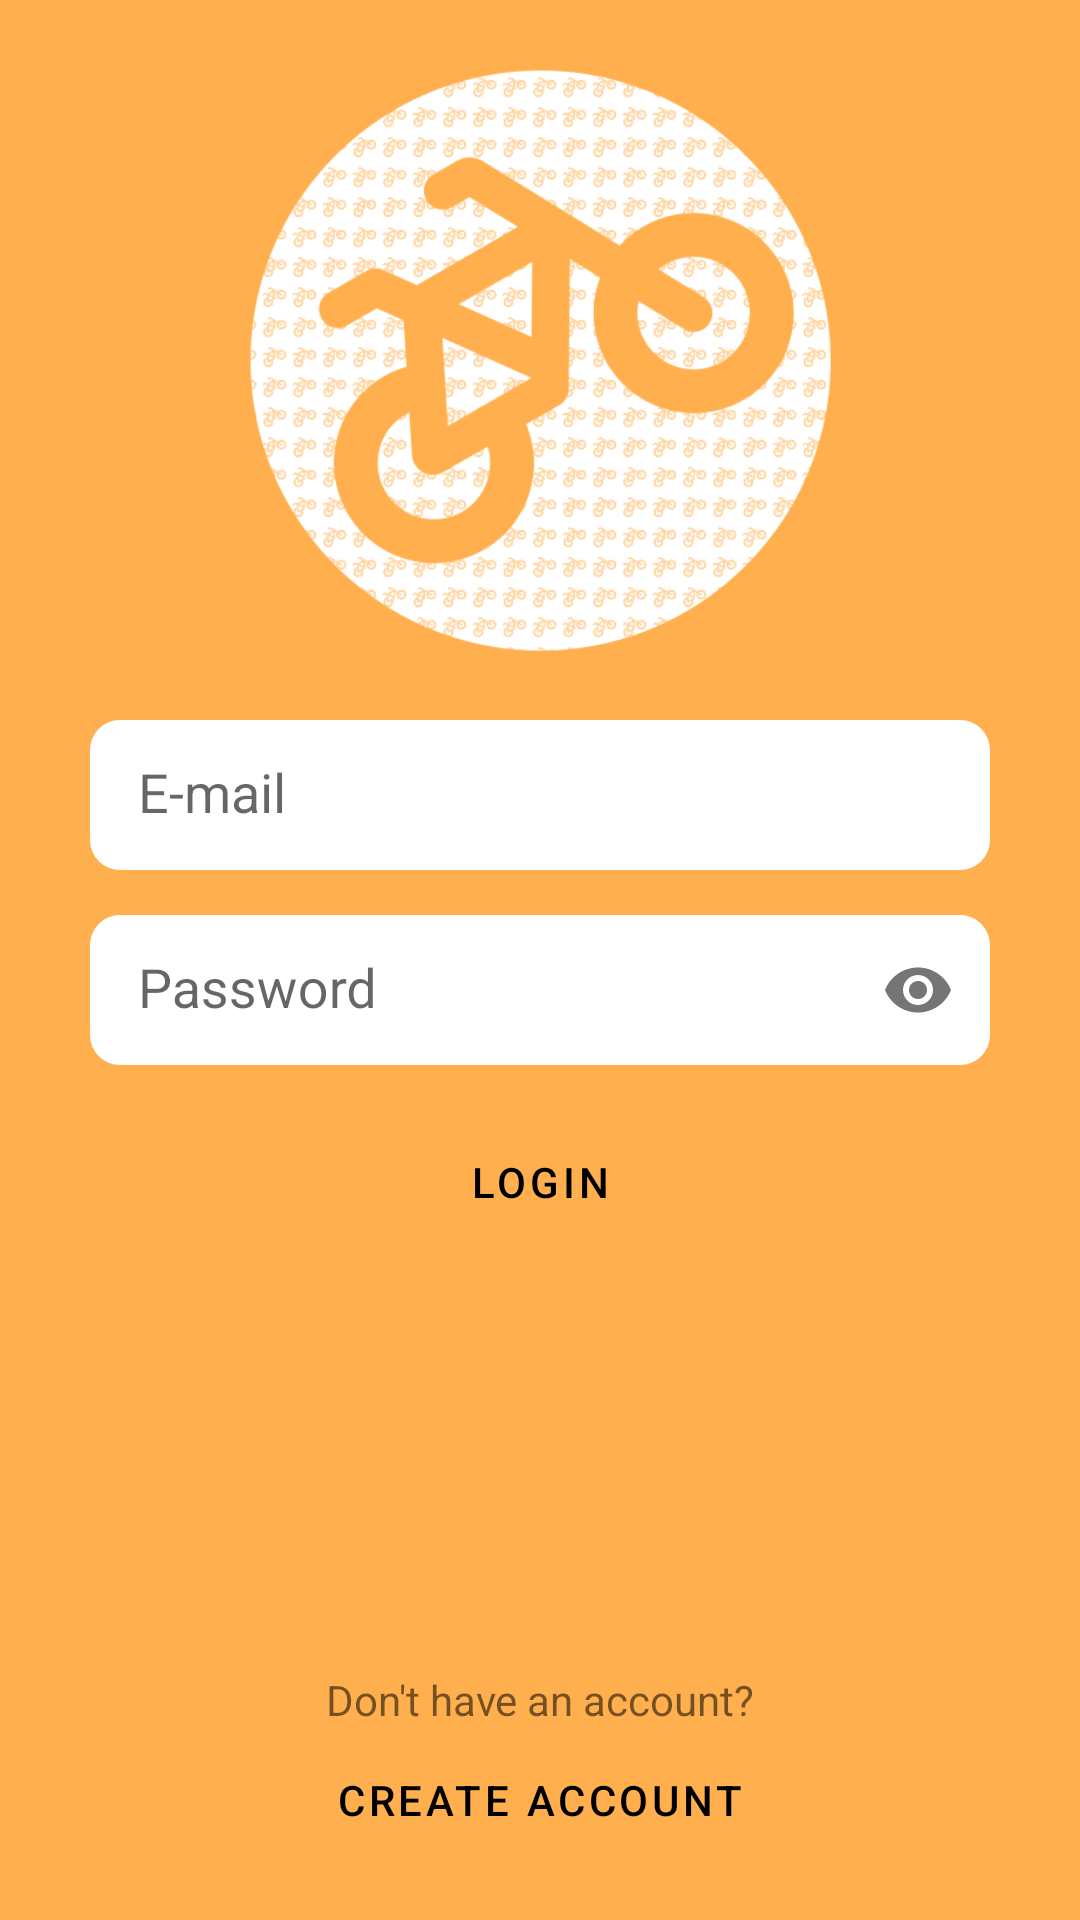

Android layout source for this screen:
<!-- AndroidManifest.xml: application theme AppTheme -->
<!-- res/layout/fragment_login.xml -->
<?xml version="1.0" encoding="utf-8"?>
<androidx.constraintlayout.widget.ConstraintLayout xmlns:android="http://schemas.android.com/apk/res/android"
    xmlns:app="http://schemas.android.com/apk/res-auto"
    xmlns:tools="http://schemas.android.com/tools"
    android:layout_width="match_parent"
    android:layout_height="match_parent"
    android:orientation="vertical"
    tools:context=".ui.auth.login.LoginFragment">

    <ImageView
        style="@style/AppTheme.Logo"
        android:id="@+id/logo"
        android:layout_width="200dp"
        android:layout_height="200dp"
        android:layout_gravity="center"
        android:layout_marginTop="20dp"
        android:contentDescription="@string/main_logo_desc"
        app:layout_constraintEnd_toEndOf="parent"
        app:layout_constraintHorizontal_bias="0.5"
        app:layout_constraintStart_toStartOf="parent"
        app:layout_constraintTop_toTopOf="parent" />

    <com.google.android.material.textfield.TextInputLayout
        android:id="@+id/textInputLayoutEmail"
        android:layout_width="300dp"
        android:layout_height="50dp"
        android:layout_marginStart="24dp"
        android:layout_marginTop="20dp"
        android:layout_marginEnd="24dp"
        android:layout_gravity="center"
        style="@style/AppTheme.TextInput"
        android:hint="@string/prompt_email"
        app:errorEnabled="true"
        app:layout_constraintEnd_toEndOf="@id/logo"
        app:layout_constraintStart_toStartOf="@id/logo"
        app:layout_constraintTop_toBottomOf="@id/logo"
        app:boxStrokeWidth="0dp">

        <com.google.android.material.textfield.TextInputEditText
            android:id="@+id/editTextEmail"
            android:layout_width="300dp"
            android:layout_height="50dp"
            android:autofillHints="username"
            android:inputType="textEmailAddress"
            android:selectAllOnFocus="true"
            style="@style/AppTheme.TextInput"
            android:background="@drawable/rounded_background" />
    </com.google.android.material.textfield.TextInputLayout>

    <com.google.android.material.textfield.TextInputLayout
        android:id="@+id/textInputLayoutPassword"
        android:layout_width="300dp"
        android:layout_height="50dp"
        android:layout_marginTop="15dp"
        android:layout_gravity="center"
        android:hint="@string/prompt_password"
        app:errorEnabled="true"
        app:layout_constraintEnd_toEndOf="parent"
        app:layout_constraintStart_toStartOf="parent"
        app:layout_constraintTop_toBottomOf="@+id/textInputLayoutEmail"
        app:passwordToggleEnabled="true"
        app:boxStrokeWidth="0dp">

        <com.google.android.material.textfield.TextInputEditText
            android:id="@+id/editTextPassword"
            android:layout_width="300dp"
            android:layout_height="50dp"
            android:autofillHints="password"
            android:inputType="textPassword"
            android:selectAllOnFocus="true"
            style="@style/AppTheme.TextInput"
            android:background="@drawable/rounded_background" />
    </com.google.android.material.textfield.TextInputLayout>

    <Button
        android:id="@+id/buttonLogin"
        style="@style/AppTheme.Button"
        android:layout_width="wrap_content"
        android:layout_height="wrap_content"
        android:layout_gravity="center"
        android:layout_marginStart="48dp"
        android:layout_marginTop="15dp"
        android:layout_marginEnd="48dp"
        android:enabled="false"
        android:text="@string/action_login"
        app:layout_constraintEnd_toEndOf="parent"
        app:layout_constraintStart_toStartOf="parent"
        app:layout_constraintTop_toBottomOf="@+id/textInputLayoutPassword" />

    <ProgressBar
        android:id="@+id/loadingBar"
        android:layout_width="wrap_content"
        android:layout_height="wrap_content"
        android:layout_gravity="center"
        android:visibility="invisible"
        app:layout_constraintEnd_toEndOf="@+id/textInputLayoutPassword"
        app:layout_constraintHorizontal_bias="0.5"
        app:layout_constraintStart_toStartOf="@+id/textInputLayoutPassword"
        app:layout_constraintTop_toBottomOf="@id/buttonLogin"
        app:layout_constraintVertical_bias="0.5" />

    <TextView
        android:id="@+id/textViewNoAccount"
        android:layout_width="wrap_content"
        android:layout_height="wrap_content"
        android:text="@string/no_account"
        app:layout_constraintEnd_toEndOf="parent"
        app:layout_constraintStart_toStartOf="parent"
        app:layout_constraintBottom_toBottomOf="parent"
        android:layout_marginBottom="64dp" />

    <Button
        android:id="@+id/buttonSignup"
        style="@style/AppTheme.Button"
        android:layout_width="wrap_content"
        android:layout_height="wrap_content"
        android:text="@string/action_signup"
        app:layout_constraintEnd_toEndOf="@+id/textViewNoAccount"
        app:layout_constraintStart_toStartOf="@+id/textViewNoAccount"
        app:layout_constraintTop_toBottomOf="@+id/textViewNoAccount" />
</androidx.constraintlayout.widget.ConstraintLayout>
<!-- resources referenced by this layout -->
<resources>
  <!-- drawable rounded_background (drawable) -->
  <shape xmlns:android="http://schemas.android.com/apk/res/android">
      <solid android:color="@color/white" /> 
      <corners android:radius="10dp" /> 
  </shape>
  <string name="action_login">Login</string>
  <string name="action_signup">Create account</string>
  <string name="main_logo_desc">Logo of an orange bicycle on a white circle, white circle</string>
  <string name="no_account">Don\'t have an account?</string>
  <string name="prompt_email">E-mail</string>
  <string name="prompt_password">Password</string>
  <style name="AppTheme.Button" parent="Widget.MaterialComponents.Button">
          <item name="android:textColor">@color/black</item> 
          <item name="backgroundTint">@color/btn_color_selector</item> 
      </style>
  <style name="AppTheme.Logo">
          <item name="android:src">@drawable/main_logo</item>
      </style>
  <style name="AppTheme.TextInput" parent="Widget.AppCompat.EditText">
          <item name="android:textColor">@color/black</item> 
          <item name="backgroundTint">@color/white</item> 
      </style>
  <style name="AppTheme" parent="Theme.MaterialComponents.Light.DarkActionBar">
          
          <item name="colorPrimary">@color/black</item>
          <item name="colorPrimaryVariant">@color/black</item>
          <item name="colorOnPrimary">@color/white</item>
          
          <item name="colorSecondary">@color/white</item>
          <item name="colorSecondaryVariant">@color/white</item>
          <item name="colorOnSecondary">@color/black</item>
          
          <item name="android:statusBarColor">?attr/colorPrimaryVariant</item>
          
          <item name="android:windowBackground">@color/background_orange</item>
      </style>
  <color name="white">#FFFFFFFF</color>
  <color name="black">#FF000000</color>
  <!-- drawable main_logo: png bitmap (drawable-v24, 71309 bytes) -->
  <color name="background_orange">#FFAF4D</color>
</resources>
